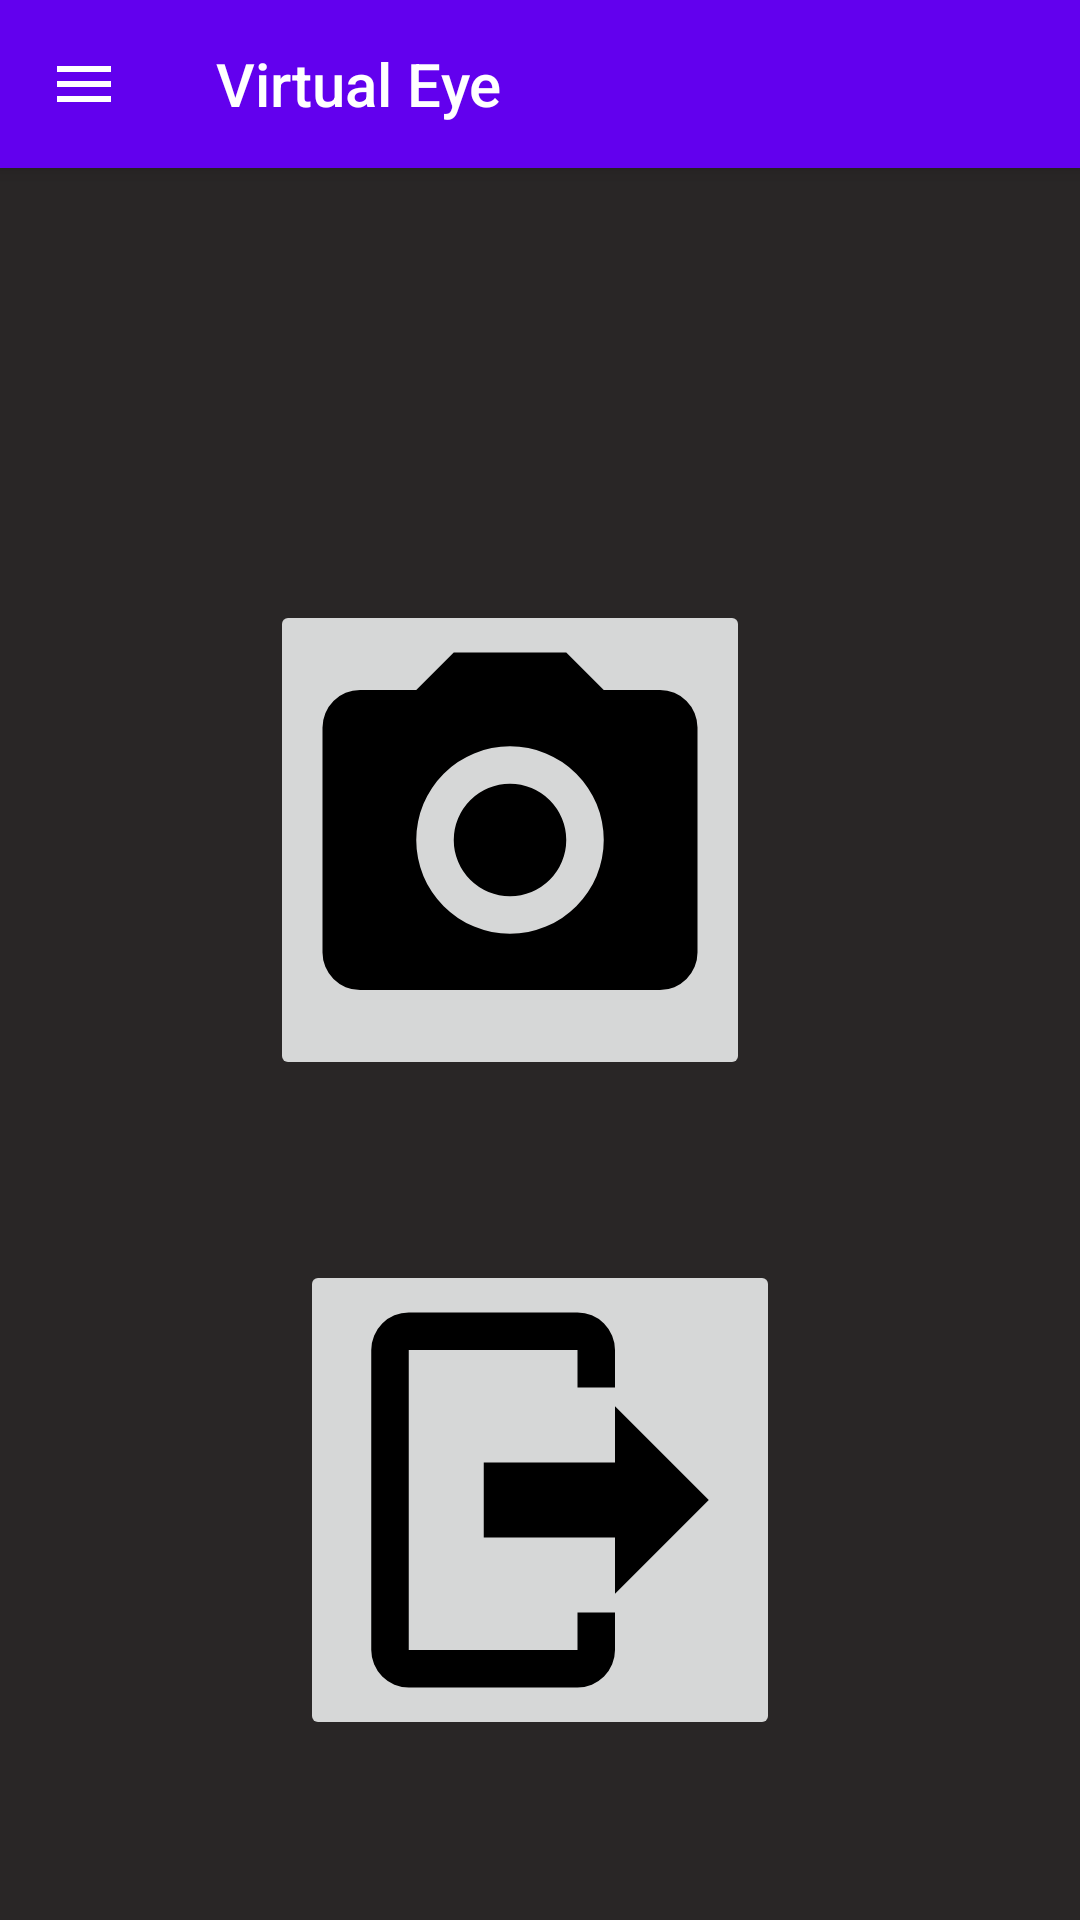

This screen was rendered from an Android layout file. Write that file and the resources it references.
<!-- AndroidManifest.xml: application theme Theme.AppCompat.Light.NoActionBar -->
<!-- res/layout/activity_home.xml -->
<?xml version="1.0" encoding="utf-8"?>
<androidx.constraintlayout.widget.ConstraintLayout
        xmlns:android="http://schemas.android.com/apk/res/android"
        xmlns:tools="http://schemas.android.com/tools"
        xmlns:app="http://schemas.android.com/apk/res-auto"
        android:layout_width="match_parent"
        android:layout_height="match_parent"
        tools:context="com.example.android.capstone.ceg.HomeActivity" android:background="#292626">

    <androidx.drawerlayout.widget.DrawerLayout

            android:id="@+id/drawerLayout"
            android:layout_width="match_parent"
            android:layout_height="match_parent"
            tools:openDrawer="start" tools:layout_editor_absoluteY="-46dp" tools:layout_editor_absoluteX="0dp">

        <androidx.coordinatorlayout.widget.CoordinatorLayout
                android:layout_width="match_parent"
                android:layout_height="match_parent"
                android:fitsSystemWindows="true">

            <com.google.android.material.appbar.AppBarLayout
                    android:layout_width="match_parent"
                    android:layout_height="wrap_content"
                    android:fitsSystemWindows="true">

                <com.google.android.material.appbar.MaterialToolbar
                        android:id="@+id/topAppBar"
                        android:layout_width="match_parent"
                        android:layout_height="?attr/actionBarSize"
                        app:title="@string/top_app_bar"
                        app:navigationIcon="@drawable/ic_menu_24dp"
                        android:background="#6200EE "
                        app:titleTextColor="#FFFFFF"
                        android:elevation="0dp"/>

            </com.google.android.material.appbar.AppBarLayout>

            
            

        </androidx.coordinatorlayout.widget.CoordinatorLayout>

        <com.google.android.material.navigation.NavigationView
                android:id="@+id/navigation"
                android:layout_width="wrap_content"
                android:layout_height="match_parent"
                android:layout_gravity="start"
                app:menu="@menu/top_app_bar"
                app:itemShapeFillColor="@color/design_default_color_primary"
                app:itemShapeAppearance="@style/ThemeOverlay.Material3.NavigationView" android:background="#292626"
        />

    </androidx.drawerlayout.widget.DrawerLayout>
    <ImageButton
            android:layout_width="160dp"
            android:layout_height="160dp" app:srcCompat="@drawable/ic_camera" android:id="@+id/imageButton"
            app:layout_constraintTop_toTopOf="parent" android:layout_marginTop="200dp"
            app:layout_constraintStart_toStartOf="parent"
            android:onClick="startObjDetection"
            android:layout_marginEnd="20dp" app:layout_constraintEnd_toEndOf="parent"/>
    <ImageButton
            android:layout_width="160dp"
            android:layout_height="160dp" app:srcCompat="@drawable/ic_logout" android:id="@+id/exit"
            android:onClick="logout"
            app:layout_constraintBottom_toBottomOf="parent" app:layout_constraintTop_toBottomOf="@+id/imageButton"
            app:layout_constraintEnd_toEndOf="parent" app:layout_constraintStart_toStartOf="@+id/drawerLayout"
            android:layout_marginStart="8dp" android:layout_marginEnd="8dp"/>


</androidx.constraintlayout.widget.ConstraintLayout>
<!-- resources referenced by this layout -->
<resources>
  <!-- drawable ic_camera (drawable) -->
  <vector xmlns:android="http://schemas.android.com/apk/res/android"
      android:height="150dp"
      android:width="150dp"
      android:viewportWidth="24"
      android:viewportHeight="24">
      <path android:fillColor="#000" android:pathData="M4,4H7L9,2H15L17,4H20A2,2 0 0,1 22,6V18A2,2 0 0,1 20,20H4A2,2 0 0,1 2,18V6A2,2 0 0,1 4,4M12,7A5,5 0 0,0 7,12A5,5 0 0,0 12,17A5,5 0 0,0 17,12A5,5 0 0,0 12,7M12,9A3,3 0 0,1 15,12A3,3 0 0,1 12,15A3,3 0 0,1 9,12A3,3 0 0,1 12,9Z" />
  </vector>
  <!-- drawable ic_logout (drawable) -->
  <vector xmlns:android="http://schemas.android.com/apk/res/android"
      android:height="150dp"
      android:width="150dp"
      android:viewportWidth="24"
      android:viewportHeight="24">
      <path android:fillColor="#000" android:pathData="M16,17V14H9V10H16V7L21,12L16,17M14,2A2,2 0 0,1 16,4V6H14V4H5V20H14V18H16V20A2,2 0 0,1 14,22H5A2,2 0 0,1 3,20V4A2,2 0 0,1 5,2H14Z" />
  </vector>
  <!-- drawable ic_menu_24dp (drawable) -->
  <?xml version="1.0" encoding="utf-8"?>
  <vector xmlns:android="http://schemas.android.com/apk/res/android"
          android:width="24dp"
          android:height="24dp"
          android:id="@+id/dropMenu"
          android:viewportWidth="24.0"
          android:viewportHeight="24.0">
      <path
              android:fillColor="#FFFFFFFF"
              android:pathData="M3,18h18v-2H3v2zm0,-5h18v-2H3v2zm0,-7v2h18V6H3z"/>
  </vector>
  <string name="top_app_bar">Virtual Eye</string>
</resources>
